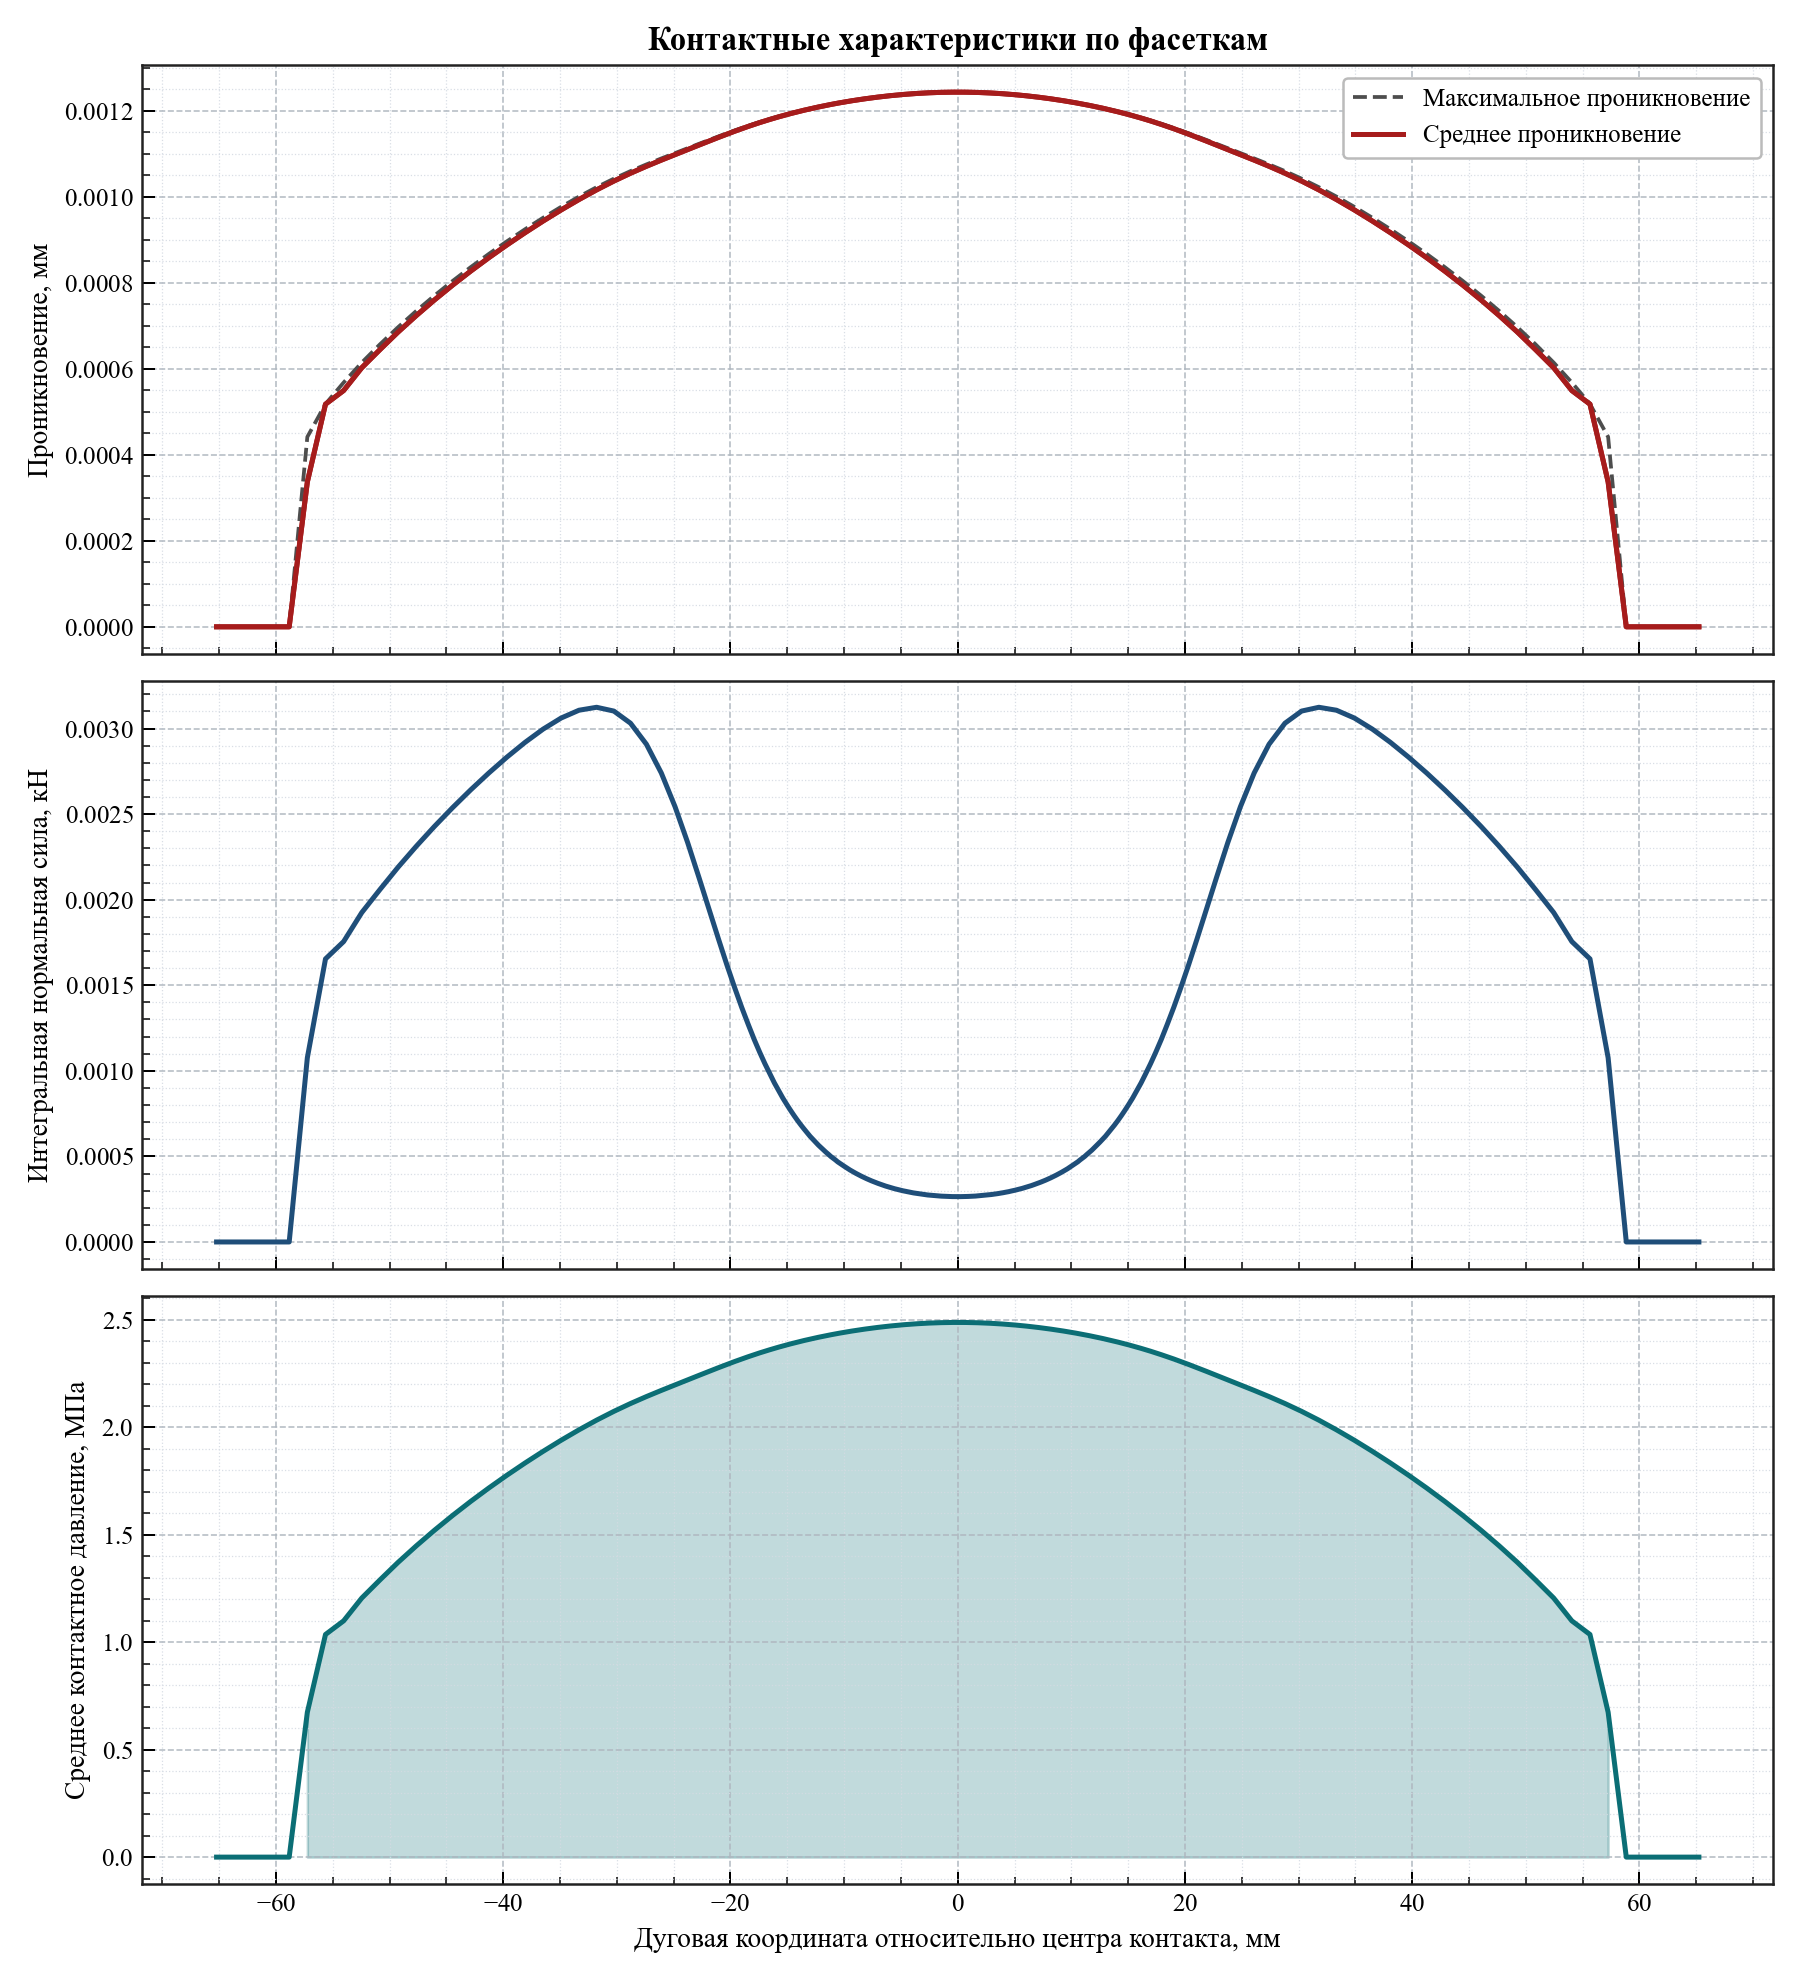

Values plotted in this chart, from the file beside it:
arc_coordinate, relative_angle_deg, active, facet_length, active_length, average_penetration, maximum_penetration, integrated_normal_force_kn, average_pressure_mpa
-65.23, -12.46, 0, 1.597, 0.0, 0.0, 0.0, 0.0, 0.0
-63.63, -12.15, 0, 1.597, 0.0, 0.0, 0.0, 0.0, 0.0
-62.03, -11.85, 0, 1.597, 0.0, 0.0, 0.0, 0.0, 0.0
-60.43, -11.54, 0, 1.597, 0.0, 0.0, 0.0, 0.0, 0.0
-58.84, -11.24, 0, 1.597, 0.0, 0.0, 0.0, 0.0, 0.0
-57.24, -10.93, 1, 1.597, 1.597, 0.0003369, 0.0004416, 0.001076, 0.6738
-55.64, -10.63, 1, 1.597, 1.597, 0.0005177, 0.0005181, 0.001654, 1.035
-54.04, -10.32, 1, 1.597, 1.597, 0.0005495, 0.0005681, 0.001755, 1.099
-52.45, -10.02, 1, 1.597, 1.597, 0.0006025, 0.0006145, 0.001925, 1.205
-50.85, -9.712, 1, 1.597, 1.597, 0.0006446, 0.0006569, 0.002059, 1.289
-49.25, -9.406, 1, 1.597, 1.597, 0.0006855, 0.0006968, 0.00219, 1.371
-47.65, -9.101, 1, 1.597, 1.597, 0.0007237, 0.0007345, 0.002312, 1.447
-46.06, -8.796, 1, 1.597, 1.597, 0.00076, 0.0007702, 0.002428, 1.52
-44.46, -8.491, 1, 1.597, 1.597, 0.0007944, 0.0008041, 0.002538, 1.589
-42.86, -8.186, 1, 1.597, 1.597, 0.0008272, 0.0008364, 0.002642, 1.654
-41.27, -7.881, 1, 1.596, 1.596, 0.0008584, 0.0008672, 0.002741, 1.717
-39.67, -7.577, 1, 1.595, 1.595, 0.0008881, 0.0008965, 0.002833, 1.776
-38.08, -7.272, 1, 1.593, 1.593, 0.0009166, 0.0009246, 0.00292, 1.833
-36.49, -6.968, 1, 1.588, 1.588, 0.0009437, 0.0009513, 0.002997, 1.887
-34.9, -6.666, 1, 1.579, 1.579, 0.0009694, 0.0009767, 0.003062, 1.939
-33.33, -6.366, 1, 1.563, 1.563, 0.0009937, 0.001, 0.003107, 1.987
-31.78, -6.07, 1, 1.537, 1.537, 0.001016, 0.001022, 0.003124, 2.032
-30.26, -5.78, 1, 1.496, 1.496, 0.001037, 0.001042, 0.003102, 2.073
-28.8, -5.5, 1, 1.437, 1.437, 0.001055, 0.00106, 0.003031, 2.11
-27.4, -5.233, 1, 1.358, 1.358, 0.001071, 0.001075, 0.002909, 2.142
-26.09, -4.983, 1, 1.263, 1.263, 0.001085, 0.001089, 0.002741, 2.171
-24.88, -4.752, 1, 1.158, 1.158, 0.001098, 0.001102, 0.002544, 2.196
-23.77, -4.541, 1, 1.052, 1.052, 0.00111, 0.001113, 0.002335, 2.219
-22.77, -4.349, 1, 0.9505, 0.9505, 0.00112, 0.001123, 0.00213, 2.241
-21.87, -4.177, 1, 0.8586, 0.8586, 0.00113, 0.001132, 0.00194, 2.26
-21.05, -4.02, 1, 0.7771, 0.7771, 0.001138, 0.001141, 0.001769, 2.276
-20.31, -3.879, 1, 0.7059, 0.7059, 0.001146, 0.001148, 0.001618, 2.292
-19.63, -3.75, 1, 0.6449, 0.6449, 0.001152, 0.001154, 0.001486, 2.305
-19.02, -3.632, 1, 0.592, 0.592, 0.001158, 0.00116, 0.001371, 2.317
-18.45, -3.523, 1, 0.5468, 0.5468, 0.001164, 0.001165, 0.001272, 2.327
-17.92, -3.422, 1, 0.5068, 0.5068, 0.001168, 0.00117, 0.001184, 2.337
-17.43, -3.329, 1, 0.4728, 0.4728, 0.001173, 0.001174, 0.001109, 2.345
-16.97, -3.241, 1, 0.4428, 0.4428, 0.001176, 0.001177, 0.001042, 2.353
-16.54, -3.159, 1, 0.4167, 0.4167, 0.00118, 0.001181, 0.0009833, 2.36
-16.14, -3.082, 1, 0.3929, 0.3929, 0.001183, 0.001184, 0.0009295, 2.366
-15.75, -3.009, 1, 0.3727, 0.3727, 0.001186, 0.001187, 0.000884, 2.372
-15.39, -2.939, 1, 0.3536, 0.3536, 0.001189, 0.001189, 0.0008406, 2.377
-15.05, -2.874, 1, 0.3373, 0.3373, 0.001191, 0.001192, 0.0008035, 2.382
-14.72, -2.811, 1, 0.3223, 0.3223, 0.001193, 0.001194, 0.0007694, 2.387
-14.4, -2.75, 1, 0.3087, 0.3087, 0.001196, 0.001196, 0.0007382, 2.391
-14.1, -2.692, 1, 0.2964, 0.2964, 0.001198, 0.001198, 0.0007099, 2.395
-13.81, -2.637, 1, 0.2851, 0.2851, 0.0012, 0.0012, 0.000684, 2.399
-13.53, -2.583, 1, 0.2749, 0.2749, 0.001201, 0.001202, 0.0006605, 2.403
-13.26, -2.532, 1, 0.2656, 0.2656, 0.001203, 0.001203, 0.0006391, 2.406
-13, -2.482, 1, 0.2563, 0.2563, 0.001205, 0.001205, 0.0006175, 2.409
-12.74, -2.434, 1, 0.2486, 0.2486, 0.001206, 0.001206, 0.0005996, 2.412
-12.5, -2.387, 1, 0.2412, 0.2412, 0.001207, 0.001208, 0.0005824, 2.415
-12.26, -2.342, 1, 0.234, 0.234, 0.001209, 0.001209, 0.0005657, 2.418
-12.03, -2.298, 1, 0.2278, 0.2278, 0.00121, 0.00121, 0.0005514, 2.42
-11.81, -2.255, 1, 0.2215, 0.2215, 0.001211, 0.001212, 0.0005367, 2.423
-11.59, -2.213, 1, 0.216, 0.216, 0.001213, 0.001213, 0.0005238, 2.425
-11.37, -2.172, 1, 0.2109, 0.2109, 0.001214, 0.001214, 0.0005119, 2.427
-11.16, -2.132, 1, 0.2055, 0.2055, 0.001215, 0.001215, 0.0004993, 2.429
-10.96, -2.094, 1, 0.2012, 0.2012, 0.001216, 0.001216, 0.0004891, 2.431
-10.76, -2.055, 1, 0.1969, 0.1969, 0.001217, 0.001217, 0.0004792, 2.433
... 226 more rows
